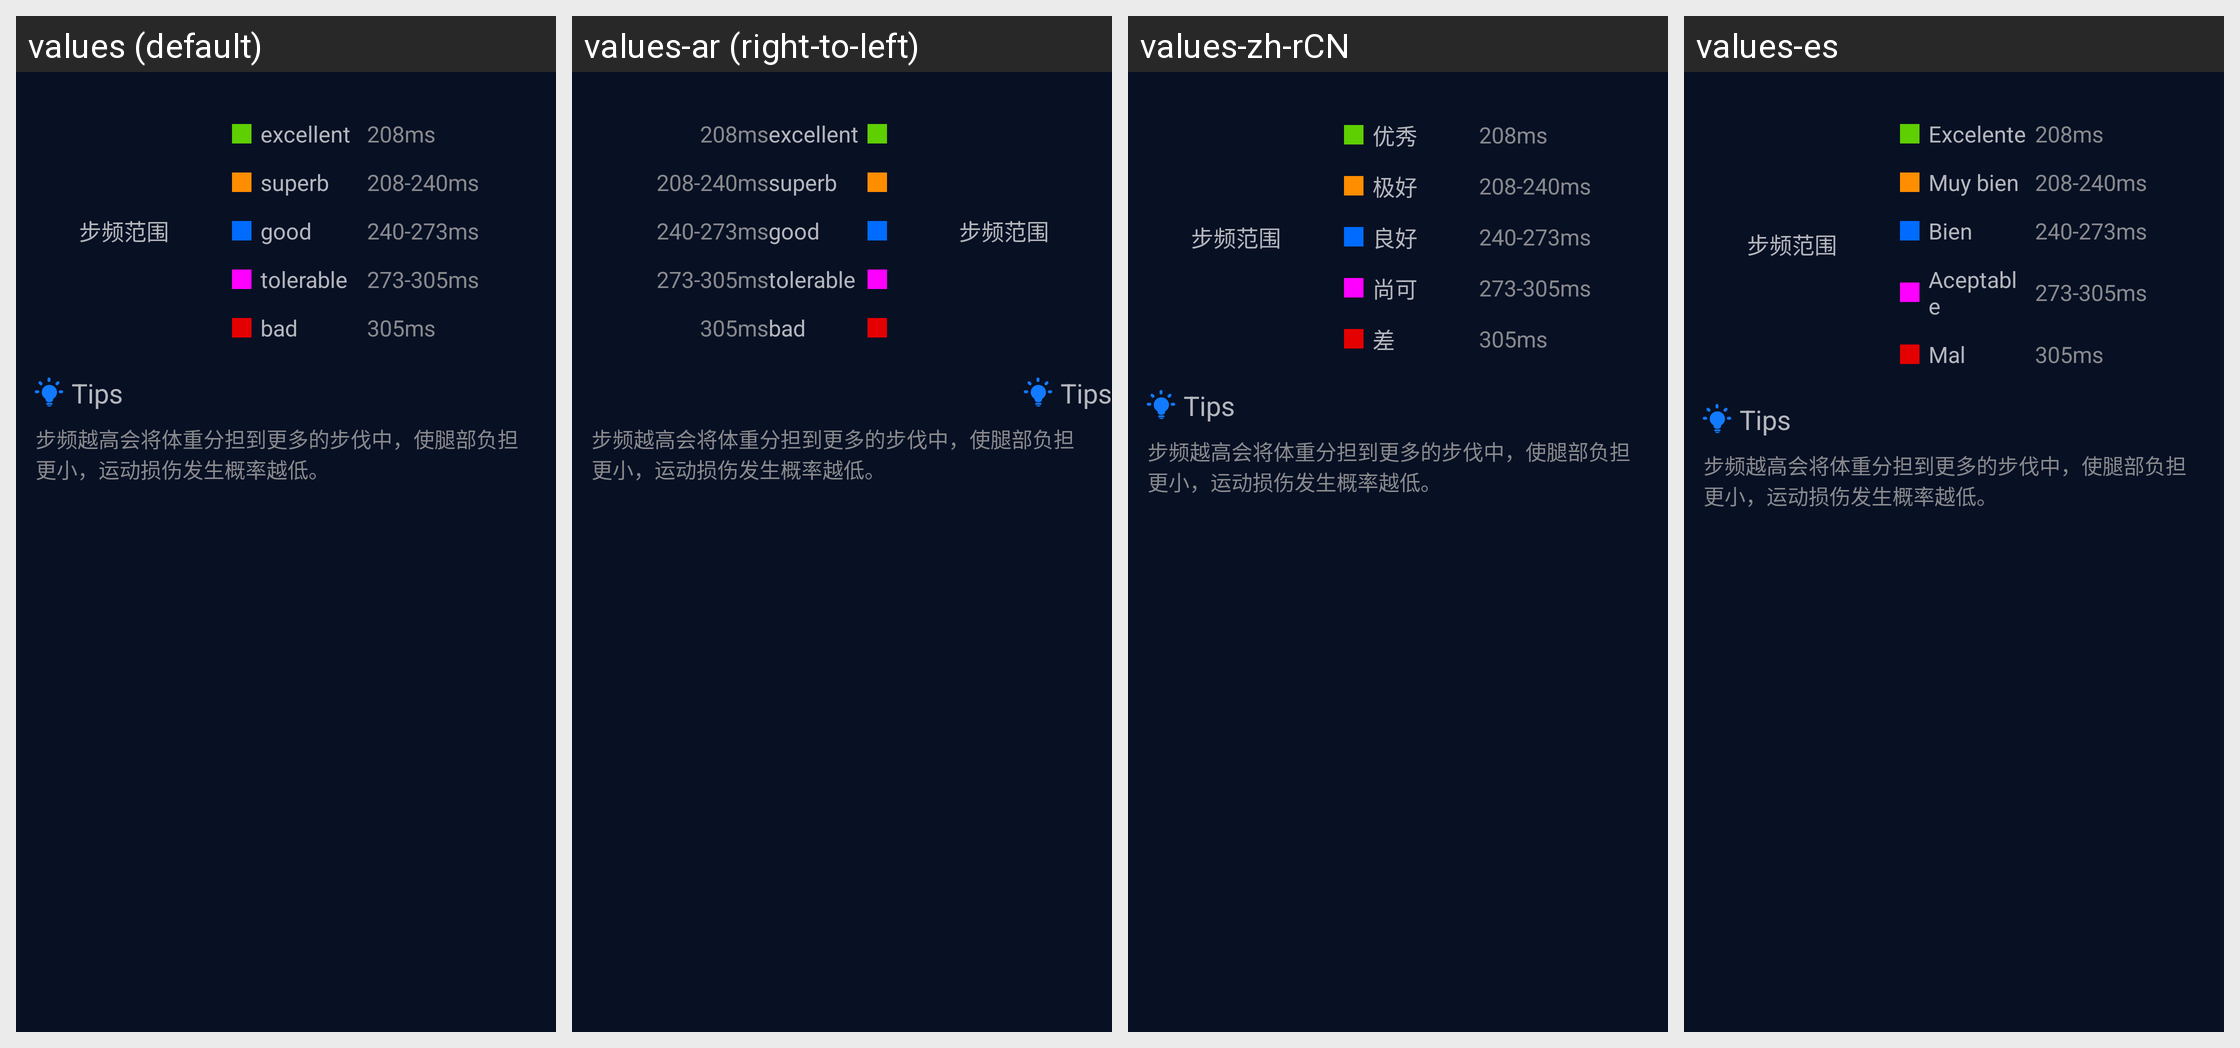

The Android screen above is rendered under several locales of the same app. Produce the string resources it draws, with the default and per-locale values.
Android screen res/layout/sport_module_r1_details_item.xml rendered under 4 locales, left to right: values (default), values-ar (right-to-left), values-zh-rCN, values-es. Device: Nexus 5 (rendered at 1080×1920; each locale shown at half size, 540×960, under a caption strip naming it); theme AppTheme_1.
Other locales in the repository, not shown: values-af, values-bs, values-ca, values-cs, values-da, values-de, values-de-rDE, values-en, values-en-rGB, values-et, values-fi, values-fr, values-fr-rCA, values-fr-rFR, values-gl, values-hi, values-hr, values-hu, values-it, values-it-rIT, values-ja, values-ko, values-ko-rKR, values-nb, values-nl, values-pa, values-pl, values-pt, values-ro, values-ru, values-sk, values-sr, values-sv, values-th, values-th-rTH, values-tr, values-tr-rTR, values-uk-rUA, values-vi, values-zh, values-zh-rHK, values-zh-rTW.
Strings drawn on this screen, with the default value and each locale's value (text and hints the layout hard-codes, and strings that could not be matched under every locale, appear in the picture but are not listed):

sport_module_excellent
  values: excellent
  values-ar: excellent  [not translated; the default value is used]
  values-zh-rCN: 优秀
  values-es: Excelente

sport_module_superb
  values: superb
  values-ar: superb  [not translated; the default value is used]
  values-zh-rCN: 极好
  values-es: Muy bien

sport_module_good
  values: good
  values-ar: good  [not translated; the default value is used]
  values-zh-rCN: 良好
  values-es: Bien

sport_module_tolerable
  values: tolerable
  values-ar: tolerable  [not translated; the default value is used]
  values-zh-rCN: 尚可
  values-es: Aceptable

sport_module_bad
  values: bad
  values-ar: bad  [not translated; the default value is used]
  values-zh-rCN: 差
  values-es: Mal
